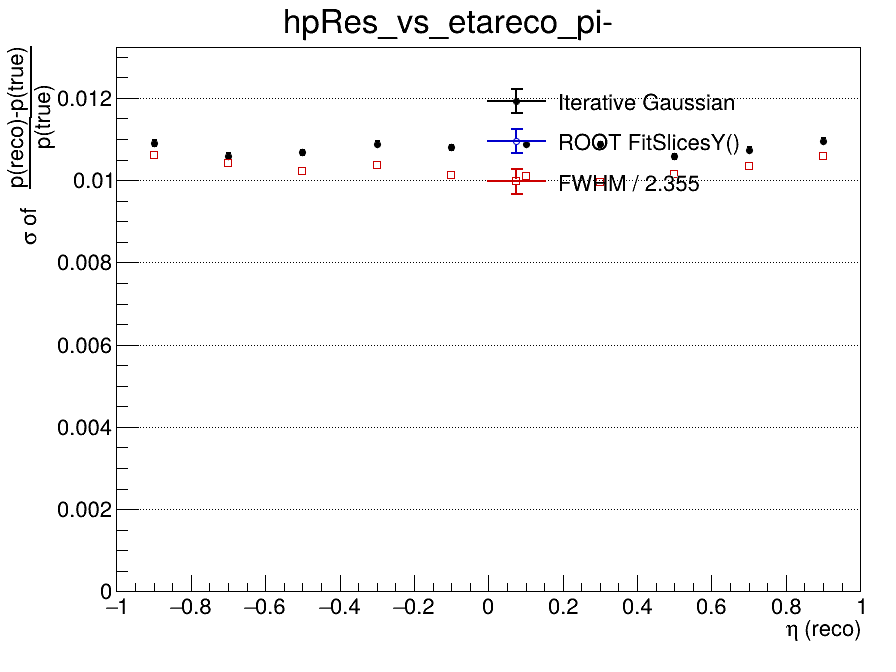

The file beside this chart, header and first rows:
x_low, x_high, x_center, entries, iterative_mean, iterative_mean_error, iterative_sigma, iterative_sigma_error, iterative_chi2_ndf, iterative_iterations, iterative_fit_status, fitslicesy_sigma, fitslicesy_sigma_error, fwhm, fwhm_sigma
-1, -0.8, -0.9, 36832, -0.008619, 6.5969152817e-05, 0.0109, 6.53191359565e-05, 1.397, 3, 0, 0, 0, 0.02498, 0.01061
-0.8, -0.6, -0.7, 41726, -0.008738, 6.0408174824e-05, 0.0106, 6.03208531447e-05, 2.449, 3, 0, 0, 0, 0.02451, 0.01041
-0.6, -0.4, -0.5, 45563, -0.008812, 5.85513817035e-05, 0.01068, 5.93224001072e-05, 4.444, 3, 0, 0, 0, 0.02407, 0.01022
-0.4, -0.2, -0.3, 45814, -0.008778, 5.94007330673e-05, 0.01088, 5.91856295448e-05, 4.41, 3, 0, 0, 0, 0.02441, 0.01037
-0.2, 0, -0.1, 45135, -0.008712, 5.93160618749e-05, 0.0108, 5.89159576071e-05, 5.955, 3, 0, 0, 0, 0.02385, 0.01013
0, 0.2, 0.1, 44357, -0.008669, 6.04219766671e-05, 0.01089, 6.0889460002e-05, 5.376, 3, 0, 0, 0, 0.02378, 0.0101
0.2, 0.4, 0.3, 45386, -0.008876, 5.96087630439e-05, 0.01087, 5.99041251855e-05, 5.506, 3, 0, 0, 0, 0.02346, 0.009963
0.4, 0.6, 0.5, 44455, -0.008894, 5.85740798416e-05, 0.01058, 5.8992091554e-05, 5.139, 3, 0, 0, 0, 0.02389, 0.01015
0.6, 0.8, 0.7, 42391, -0.00877, 6.1195934292e-05, 0.01074, 6.21739270954e-05, 2.77, 3, 0, 0, 0, 0.02434, 0.01034
0.8, 1, 0.9, 35891, -0.008614, 6.73481109414e-05, 0.01096, 6.68932921629e-05, 1.485, 3, 0, 0, 0, 0.02492, 0.01058
